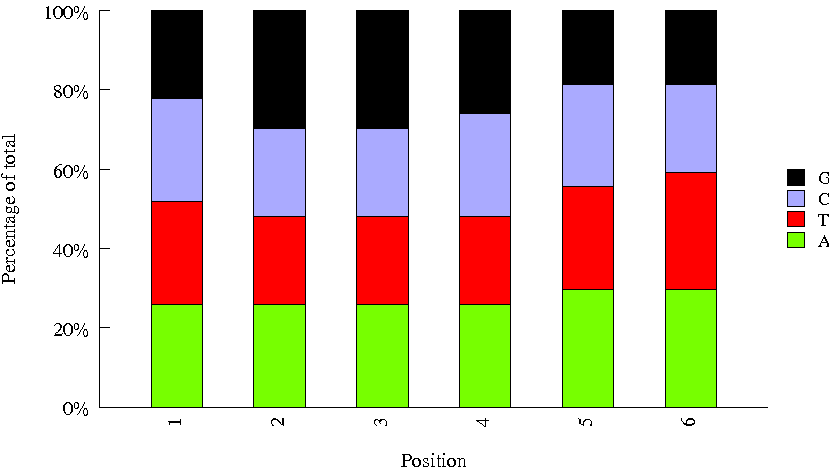

The table this chart was drawn from, first rows:
Sequence, name, set
ACTTGA, 9, bioo6
CACCGG, 30, bioo6
TCGAAG, 47, bioo6
GTGGCC, 20, bioo6
CGATGT, 1, bioo6
AGTCAA, 13, bioo6
TAGCTT, 11, bioo6
GTGAAA, 19, bioo6
ACAGTG, 3, bioo6
CACTCA, 32, bioo6
ATCACG, 7, bioo6
GTAGAG, 17, bioo6
GGCTAC, 12, bioo6
CTTGTA, 6, bioo6
TACAGC, 43, bioo6
TATAAT, 44, bioo6
TGACCA, 2, bioo6
TCATTC, 45, bioo6
GGTAGC, 24, bioo6
ATGTCA, 15, bioo6
CAAAAG, 28, bioo6
GCGCTA, 41, bioo6
ACTGAT, 25, bioo6
CATGGC, 34, bioo6
GTCCGC, 18, bioo6
AGTTCC, 14, bioo6
CTAGCT, 38, bioo6
